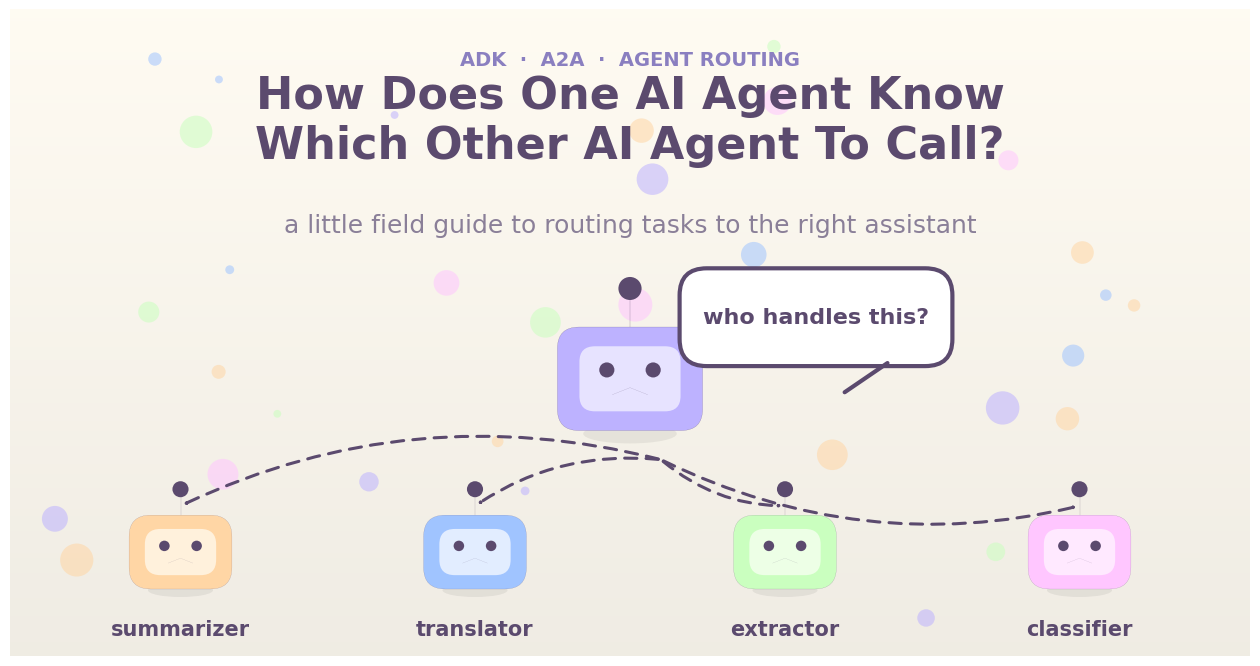

Write Python code to recreate this figure. (Note: this script raises an exception after producing the figure.)
"""Generate the Medium cover image for the agent-routing article.

Simple, artistic, cartoon-style: pastel palette, hand-drawn-ish rounded
robots, playful Comic Sans typography. Medium cover ratio ~1.91:1
(rendered 3200x1680).
"""
import matplotlib

matplotlib.use("Agg")
import numpy as np
import matplotlib.pyplot as plt
from matplotlib import font_manager
from matplotlib.patches import FancyBboxPatch, Circle, FancyArrowPatch, Ellipse

OUT = "docs/medium_assets/cover.png"

FONTS = {f.name for f in font_manager.fontManager.ttflist}
COMIC = "Comic Sans MS" if "Comic Sans MS" in FONTS else "DejaVu Sans"
HAND = "Segoe Print" if "Segoe Print" in FONTS else COMIC

# pastel palette
CREAM = "#fdf6ec"
PEACH = "#ffd6a5"
LAVENDER = "#bdb2ff"
SKY = "#a0c4ff"
MINT = "#caffbf"
PINK = "#ffc6ff"
INK = "#5b4a6e"
LILAC = "#8a7fc0"

fig, ax = plt.subplots(figsize=(16, 8.4), dpi=200)
ax.set_xlim(0, 16)
ax.set_ylim(0, 8.4)
ax.axis("off")

# soft vertical wash
grad = np.linspace(1.0, 0.94, 256).reshape(-1, 1)
bg = np.stack([grad, grad * 0.985, grad * 0.95], axis=-1)
ax.imshow(bg, extent=(0, 16, 0, 8.4), aspect="auto", zorder=0)

# floating pastel dots / bubbles (artistic confetti)
rng = np.random.default_rng(7)
for _ in range(34):
    x, y = rng.uniform(0.4, 15.6), rng.uniform(0.3, 8.0)
    r = rng.uniform(0.05, 0.22)
    c = rng.choice([PEACH, LAVENDER, SKY, MINT, PINK])
    ax.add_patch(Circle((x, y), r, fc=c, ec="none", alpha=0.55, zorder=1))


def shadow(cx, cy, rx, ry):
    ax.add_patch(Ellipse((cx, cy), rx, ry, fc="#000000", ec="none", alpha=0.06, zorder=1))


def robot(cx, cy, s, body, face):
    """A simple chibi robot head + antenna + smile."""
    shadow(cx, cy - 0.62 * s, 1.05 * s, 0.22 * s)
    # antenna
    ax.plot([cx, cx], [cy + 0.55 * s, cy + 0.95 * s], color=INK, lw=0.14 * s, solid_capstyle="round", zorder=2)
    ax.add_patch(Circle((cx, cy + 1.02 * s), 0.13 * s, fc=INK, ec="none", zorder=2))
    # head
    ax.add_patch(
        FancyBboxPatch(
            (cx - 0.78 * s, cy - 0.55 * s), 1.56 * s, 1.1 * s,
            boxstyle="round,pad=0.04,rounding_size=0.28", fc=body, ec=INK,
            lw=0.11 * s, zorder=3,
        )
    )
    # screen
    ax.add_patch(
        FancyBboxPatch(
            (cx - 0.55 * s, cy - 0.35 * s), 1.10 * s, 0.7 * s,
            boxstyle="round,pad=0.02,rounding_size=0.2", fc=face, ec="none", zorder=4,
        )
    )
    # eyes
    for ex in (cx - 0.26 * s, cx + 0.26 * s):
        ax.add_patch(Circle((ex, cy + 0.10 * s), 0.085 * s, fc=INK, ec="none", zorder=5))
    # smile
    ax.plot(
        [cx - 0.20 * s, cx, cx + 0.20 * s], [cy - 0.18 * s, cy - 0.10 * s, cy - 0.18 * s],
        color=INK, lw=0.07 * s, zorder=5, solid_capstyle="round",
    )


def bubble(cx, cy, w, h, text, fs):
    """Rounded speech bubble with a tail."""
    ax.add_patch(
        FancyBboxPatch(
            (cx - w / 2, cy - h / 2), w, h,
            boxstyle="round,pad=0.06,rounding_size=0.35", fc="#ffffff", ec=INK,
            lw=3, zorder=6,
        )
    )
    ax.add_patch(
        FancyArrowPatch(
            (cx + 0.28 * w, cy - h / 2), (cx + 0.10 * w, cy - h / 2 - 0.42),
            arrowstyle="-", color=INK, lw=3, zorder=6,
        )
    )
    ax.text(cx, cy, text, ha="center", va="center", fontsize=fs,
            color=INK, fontfamily=COMIC, fontweight="bold", zorder=7)


# kicker
ax.text(8, 7.75, "ADK  ·  A2A  ·  AGENT ROUTING", ha="center", va="center",
        fontsize=14, color=LILAC, fontfamily=COMIC, fontweight="bold", zorder=3)

# title
ax.text(8, 6.95, "How Does One AI Agent Know\nWhich Other AI Agent To Call?",
        ha="center", va="center", fontsize=32, color=INK,
        fontfamily=COMIC, fontweight="bold", linespacing=1.2, zorder=3)

# subtitle (handwritten accent)
ax.text(8, 5.6, "a little field guide to routing tasks to the right assistant",
        ha="center", va="center", fontsize=18, color="#8a7f98",
        fontfamily=HAND, zorder=3)

# master robot + its bubble
robot(8, 3.6, 1.15, LAVENDER, "#e7e3ff")
bubble(10.4, 4.4, 3.4, 1.15, "who handles this?", 16)

# the four little agents
agents = [
    (2.2, "summarizer", PEACH, "#fff1dc"),
    (6.0, "translator", SKY, "#e2edff"),
    (10.0, "extractor", MINT, "#edffe6"),
    (13.8, "classifier", PINK, "#ffe9ff"),
]
for cx, name, body, face in agents:
    robot(cx, 1.35, 0.8, body, face)
    ax.text(cx, 0.35, name, ha="center", va="center", fontsize=15,
            color=INK, fontfamily=COMIC, fontweight="bold", zorder=3)

# dashed routes from master to each agent
for cx, *_ in agents:
    ax.add_patch(
        FancyArrowPatch(
            (8.4, 2.55), (cx, 1.95),
            connectionstyle="arc3,rad=0.18",
            arrowstyle="-|>", color=INK, lw=2.2,
            linestyle=(0, (4, 3)), zorder=2,
        )
    )

plt.savefig(OUT, dpi=200, bbox_inches="tight", facecolor="white")
plt.close(fig)
print(f"cover image written: {OUT}")
